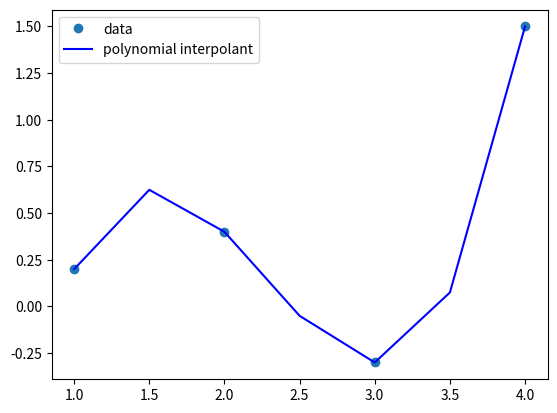

Recreate this plot in Python.
"""
polynomial interpolation using Newton polynomial
"""

import numpy as np
import matplotlib.pyplot as plt
import scipy.linalg

# from vander import VanderMatrix
# from vander import MonoPolyEval
#  Newton polynomials for interpolation

import numpy as np

def NewtonPolyBuild(xs):
    
    Np1=xs.shape[0]
    V = np.zeros((Np1,Np1))
    
    for i in range(0,Np1):
        
        V[i,0] = 1
        
        for j in range(1,i+1):
            V[i,j] = V[i,j-1]*(xs[i]-xs[j-1])
    
    return V


def NewtonPolyEval(a,xs,xx):
    
    Np1=xs.shape[0]
    qj = np.ones(xx.shape)
    
    Q=a[0]*qj
    
    for j in range(1,Np1):
        qj = qj*(xx - xs[j-1])
        Q=Q+a[j]*qj
        
    print(Q.shape)
        
    return Q

endpoint = 4
NumIterpPts= 4

x = np.array([1, 2, 3, 4]) # data points x
y = np.array([0.2, 0.4, -0.3, 1.5]) # data points y

#x = np.linspace(0,endpoint,NumIterpPts)
#xx = np.linspace(0, endpoint, num=100, endpoint=True) # x points interval
xx = np.array([1, 1.5, 2.0, 2.5, 3.0, 3.5, 4.0])
#xk = 1.5

#y = np.sin(x)
#y = np.cos(-x**2/9.0)
# yy2 = np.sin(xx)
#yy2 = np.cos(-xx**2/9.0)


V = NewtonPolyBuild(x)
# V = VanderMatrix(x)
a_coeff = scipy.linalg.solve(V,y)


yy = NewtonPolyEval(a_coeff,x,xx)
# yy = MonoPolyEval(a_coeff,xx)
print(xx, "\n" + str(yy))
#print(xk, "\n", NewtonPolyEval(a_coeff,x,xk))

plt.plot(x, y, 'o',xx,yy, '-b')

plt.legend(['data', 'polynomial interpolant','f(x)'], loc='best')
plt.show()